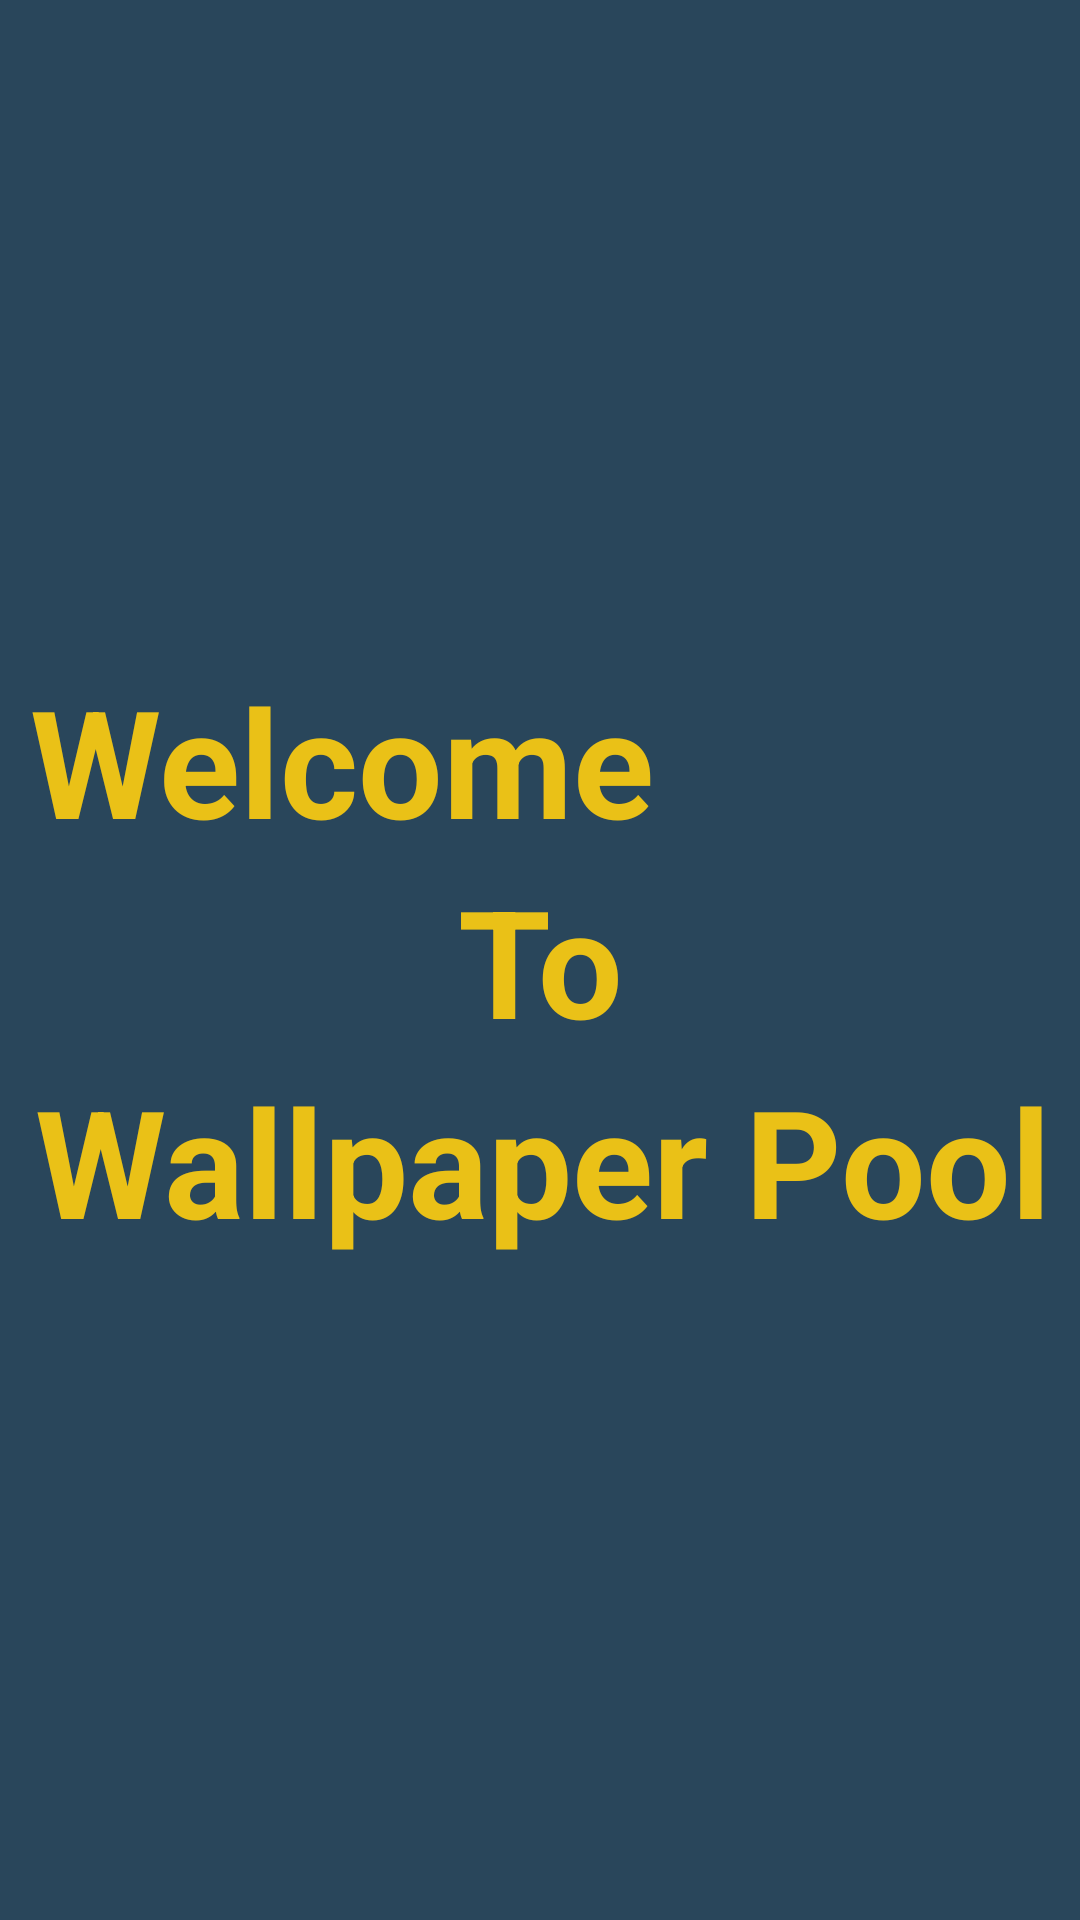

Here is an Android app screen rendered from its layout file. Give the layout XML and the strings, colors and styles it references.
<!-- AndroidManifest.xml: application theme Theme.WallpaperPool -->
<!-- res/layout/activity_splash.xml -->
<?xml version="1.0" encoding="utf-8"?>
<androidx.constraintlayout.widget.ConstraintLayout xmlns:android="http://schemas.android.com/apk/res/android"
    xmlns:app="http://schemas.android.com/apk/res-auto"
    xmlns:tools="http://schemas.android.com/tools"
    android:layout_width="match_parent"
    android:layout_height="match_parent"
    android:background="@color/darkBlueGray"
    android:orientation="vertical"
    android:padding="10dp"
    tools:context=".Activities.SplashActivity">

    <LinearLayout
        android:layout_width="match_parent"
        android:layout_height="wrap_content"
        android:orientation="vertical"
        app:layout_constraintBottom_toBottomOf="parent"
        app:layout_constraintEnd_toEndOf="parent"
        app:layout_constraintStart_toStartOf="parent"
        app:layout_constraintTop_toTopOf="parent">

        <TextView
            android:layout_width="match_parent"
            android:layout_height="wrap_content"
            android:gravity="start"
            android:text="@string/welcome"
            android:textColor="@color/goldenBrown"
            android:textSize="50sp"
            android:textStyle="bold" />

        <TextView
            android:layout_width="match_parent"
            android:layout_height="wrap_content"
            android:gravity="center"
            android:text="@string/to"
            android:textColor="@color/goldenBrown"
            android:textSize="50sp"
            android:textStyle="bold" />

        <TextView
            android:layout_width="match_parent"
            android:layout_height="wrap_content"
            android:gravity="end"
            android:text="@string/app_name"
            android:textColor="@color/goldenBrown"
            android:textSize="50sp"
            android:textStyle="bold" />

    </LinearLayout>


</androidx.constraintlayout.widget.ConstraintLayout>
<!-- resources referenced by this layout -->
<resources>
  <color name="darkBlueGray">#29465B</color>
  <color name="goldenBrown">#EAC117</color>
  <string name="app_name">Wallpaper Pool</string>
  <string name="to">To</string>
  <string name="welcome">Welcome</string>
  <style name="Theme.WallpaperPool" parent="Theme.MaterialComponents.DayNight.NoActionBar">
          
          <item name="colorPrimary">@color/purple_500</item>
          <item name="colorPrimaryVariant">@color/purple_700</item>
          <item name="colorOnPrimary">@color/white</item>
          
          <item name="colorSecondary">@color/teal_200</item>
          <item name="colorSecondaryVariant">@color/teal_700</item>
          <item name="colorOnSecondary">@color/black</item>
          
          <item name="android:statusBarColor" tools:targetApi="l">@color/darkBlueGray</item>
          
      </style>
  <color name="purple_500">#FF6200EE</color>
  <color name="purple_700">#FF3700B3</color>
  <color name="white">#FFFFFFFF</color>
  <color name="teal_200">#FF03DAC5</color>
  <color name="teal_700">#FF018786</color>
  <color name="black">#FF000000</color>
</resources>
